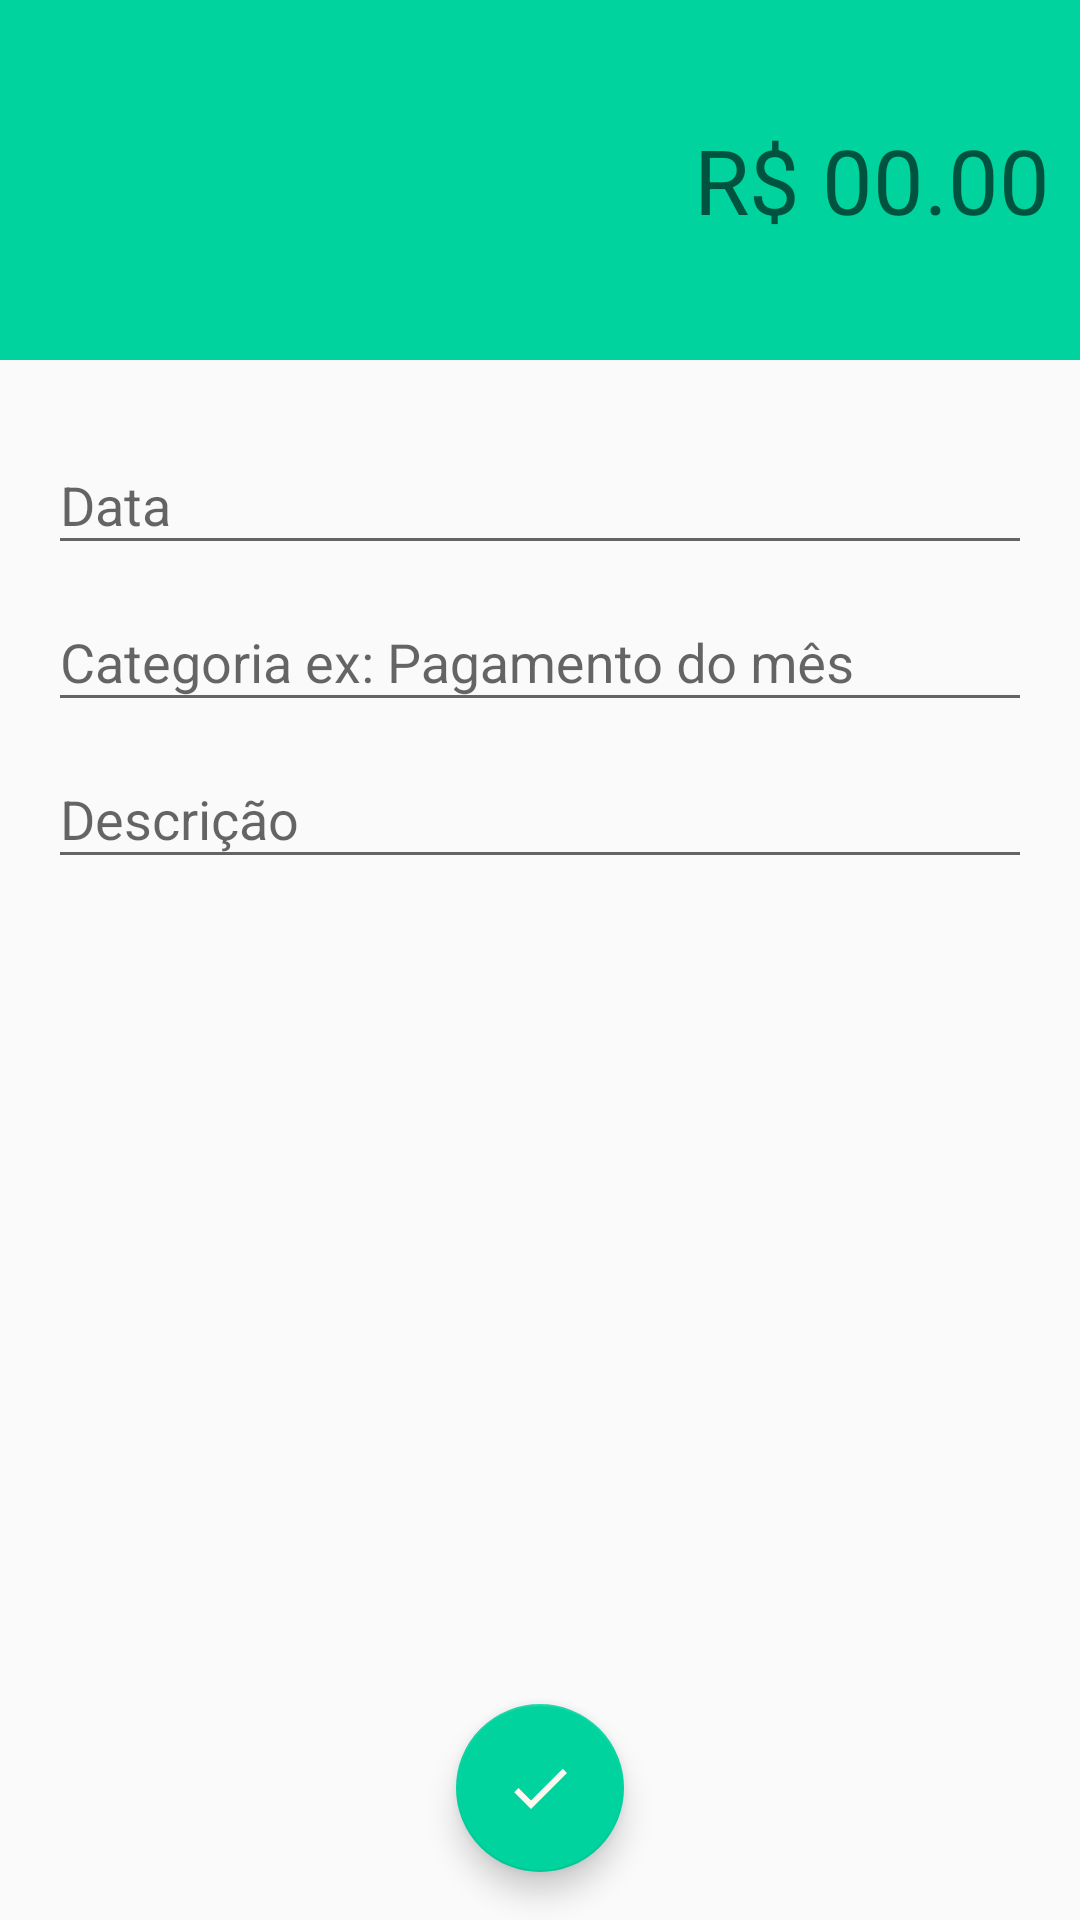

Produce the Android XML layout that renders to this screen, including the resource entries it uses.
<!-- AndroidManifest.xml: activity theme receitaTheme -->
<!-- res/layout/activity_receitas.xml -->
<?xml version="1.0" encoding="utf-8"?>
<androidx.constraintlayout.widget.ConstraintLayout xmlns:android="http://schemas.android.com/apk/res/android"
    xmlns:app="http://schemas.android.com/apk/res-auto"
    xmlns:tools="http://schemas.android.com/tools"
    android:layout_width="match_parent"
    android:layout_height="match_parent"
    tools:context=".activity.ReceitasActivity">

    <LinearLayout
        android:id="@+id/linearLayout"
        android:layout_width="0dp"
        android:layout_height="120dp"
        android:background="@color/colorPrimaryReceita"
        android:gravity="center"
        android:orientation="vertical"
        android:padding="10dp"
        app:layout_constraintEnd_toEndOf="parent"
        app:layout_constraintStart_toStartOf="parent"
        app:layout_constraintTop_toTopOf="parent">

        <EditText
            android:id="@+id/editValorReceita"
            android:layout_width="match_parent"
            android:layout_height="wrap_content"
            android:background="@android:color/transparent"
            android:ems="10"
            android:gravity="right"
            android:hint="R$ 00.00"
            android:inputType="textPersonName|numberDecimal"
            android:textColor="#FFFFFF"
            android:textSize="30sp" />
    </LinearLayout>

    <com.google.android.material.textfield.TextInputLayout
        android:id="@+id/editDataReceita"
        android:layout_width="0dp"
        android:layout_height="wrap_content"
        android:layout_marginStart="16dp"
        android:layout_marginLeft="16dp"
        android:layout_marginTop="16dp"
        android:layout_marginEnd="16dp"
        android:layout_marginRight="16dp"
        app:layout_constraintBottom_toTopOf="@+id/editCategoriaReceita"
        app:layout_constraintEnd_toEndOf="parent"
        app:layout_constraintStart_toStartOf="parent"
        app:layout_constraintTop_toBottomOf="@+id/linearLayout"
        app:layout_constraintVertical_chainStyle="packed">

        <com.google.android.material.textfield.TextInputEditText
            android:id="@+id/campoDataRceita"
            android:layout_width="match_parent"
            android:layout_height="wrap_content"
            android:hint="Data" />
    </com.google.android.material.textfield.TextInputLayout>

    <com.google.android.material.textfield.TextInputLayout
        android:id="@+id/editCategoriaReceita"
        android:layout_width="0dp"
        android:layout_height="wrap_content"
        android:layout_marginStart="16dp"
        android:layout_marginLeft="16dp"
        android:layout_marginEnd="16dp"
        android:layout_marginRight="16dp"
        app:layout_constraintBottom_toTopOf="@+id/editDescricaoReceita"
        app:layout_constraintEnd_toEndOf="parent"
        app:layout_constraintStart_toStartOf="parent"
        app:layout_constraintTop_toBottomOf="@+id/editDataReceita">

        <com.google.android.material.textfield.TextInputEditText
            android:id="@+id/ediCategoriaReceita"
            android:layout_width="match_parent"
            android:layout_height="wrap_content"
            android:hint="Categoria ex: Pagamento do mês" />
    </com.google.android.material.textfield.TextInputLayout>

    <com.google.android.material.textfield.TextInputLayout
        android:id="@+id/editDescricaoReceita"
        android:layout_width="0dp"
        android:layout_height="wrap_content"
        android:layout_marginStart="16dp"
        android:layout_marginLeft="16dp"
        android:layout_marginEnd="16dp"
        android:layout_marginRight="16dp"
        app:layout_constraintEnd_toEndOf="parent"
        app:layout_constraintStart_toStartOf="parent"
        app:layout_constraintTop_toBottomOf="@+id/editCategoriaReceita">

        <com.google.android.material.textfield.TextInputEditText
            android:id="@+id/editDescReceita"
            android:layout_width="match_parent"
            android:layout_height="wrap_content"
            android:hint="Descrição" />
    </com.google.android.material.textfield.TextInputLayout>

    <com.google.android.material.floatingactionbutton.FloatingActionButton
        android:id="@+id/floatingActionButton"
        android:layout_width="wrap_content"
        android:layout_height="wrap_content"
        android:layout_marginBottom="16dp"
        android:clickable="true"
        android:onClick="salvarDespesas"
        app:backgroundTint="@color/colorPrimaryReceita"
        app:layout_constraintBottom_toBottomOf="parent"
        app:layout_constraintEnd_toEndOf="parent"
        app:layout_constraintStart_toStartOf="parent"
        app:srcCompat="@drawable/ic_confirmar_branco_24dp" />
</androidx.constraintlayout.widget.ConstraintLayout>
<!-- resources referenced by this layout -->
<resources>
  <color name="colorPrimaryReceita">#00D39E</color>
  <!-- drawable ic_confirmar_branco_24dp (drawable) -->
  <vector android:height="24dp" android:tint="#FFF8F1"
      android:viewportHeight="24.0" android:viewportWidth="24.0"
      android:width="24dp" xmlns:android="http://schemas.android.com/apk/res/android">
      <path android:fillColor="#FF000000" android:pathData="M9,16.17L4.83,12l-1.42,1.41L9,19 21,7l-1.41,-1.41z"/>
  </vector>
  <style name="receitaTheme" parent="Theme.AppCompat.Light.NoActionBar">
          
          <item name="windowActionBar">false</item>
          <item name="windowNoTitle">true</item>black
          <item name="colorPrimary">@color/colorPrimaryReceita</item>
          <item name="colorPrimaryDark">@color/colorPrimaryDarkReceita</item>
          <item name="colorAccent">@color/colorAccentReceita</item>
      </style>
  <color name="colorPrimaryDarkReceita">#00BE8B</color>
  <color name="colorAccentReceita">#00D39E</color>
</resources>
